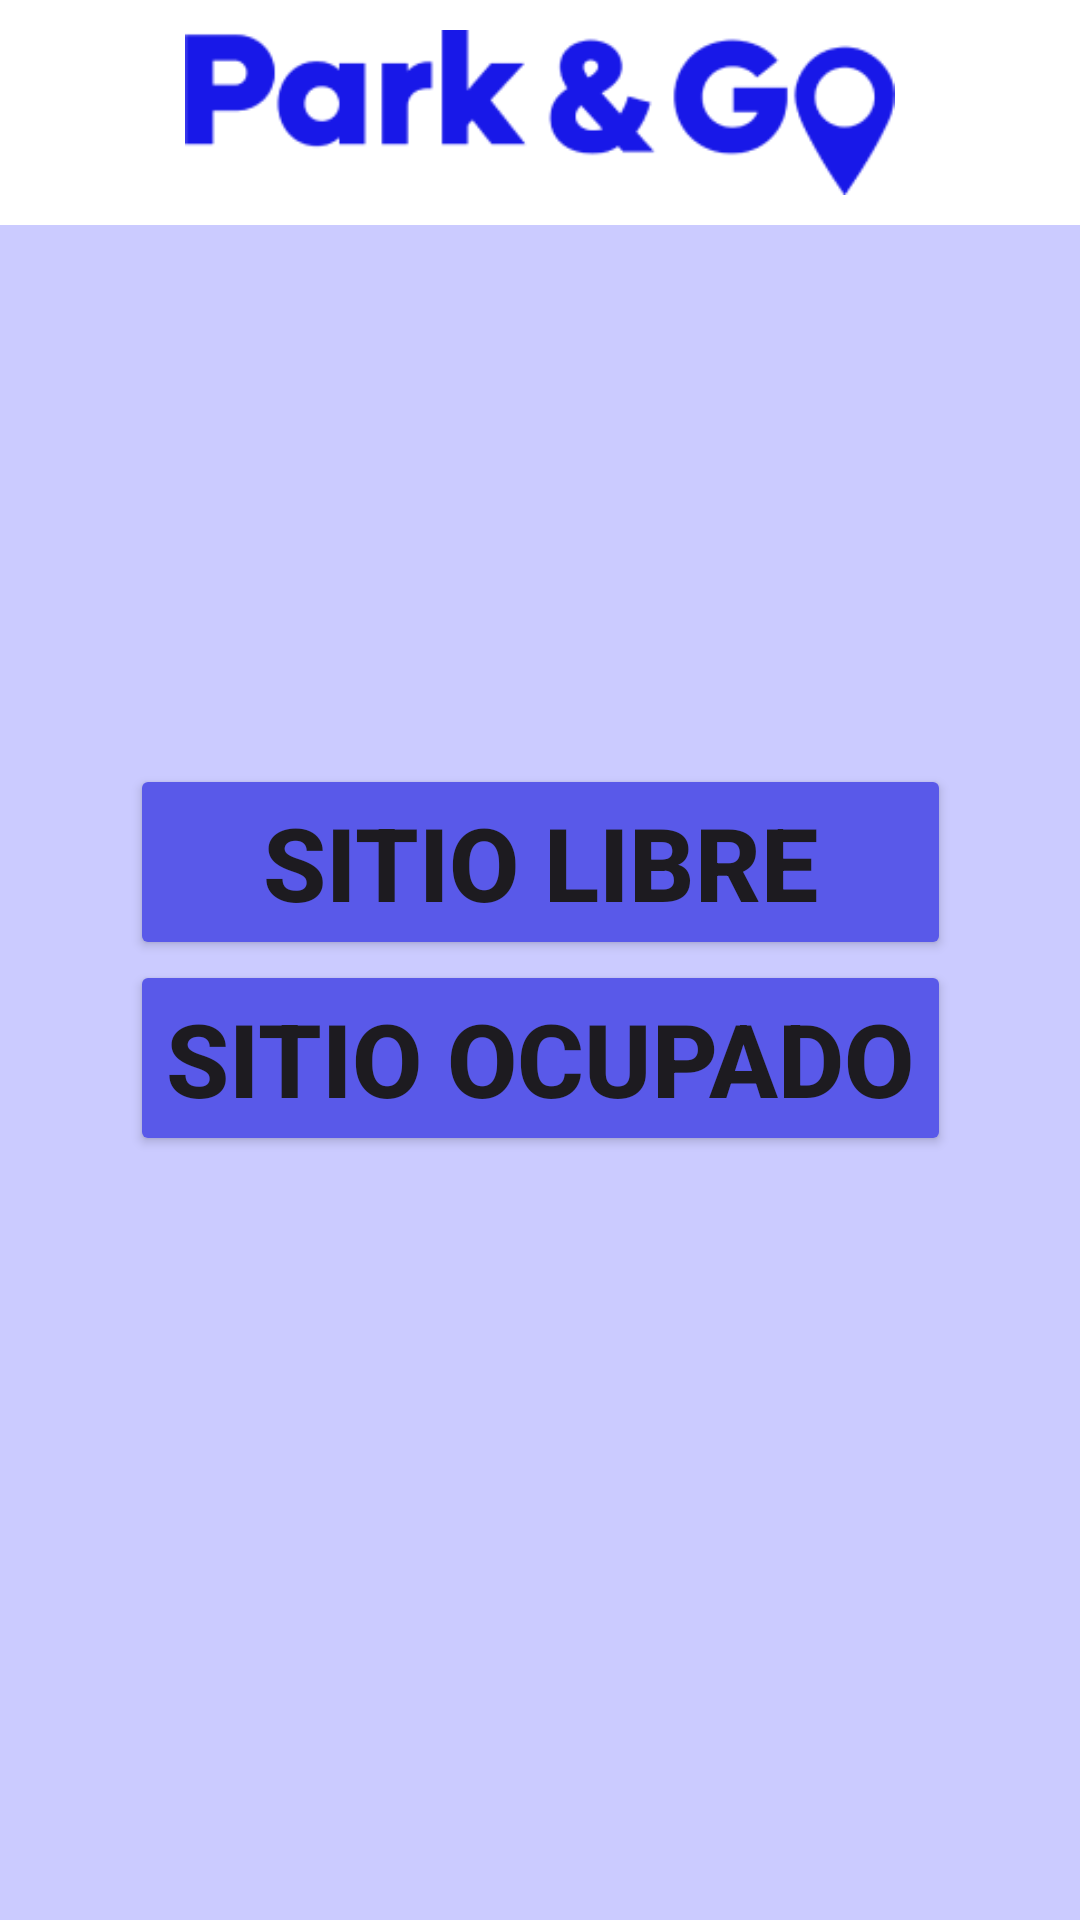

Android layout source for this screen:
<!-- AndroidManifest.xml: application theme Theme.ParkGo -->
<!-- res/layout/home_peaton.xml -->
<?xml version="1.0" encoding="utf-8"?>
<androidx.constraintlayout.widget.ConstraintLayout xmlns:android="http://schemas.android.com/apk/res/android"
    xmlns:app="http://schemas.android.com/apk/res-auto"
    android:layout_width="match_parent"
    android:layout_height="match_parent"
    android:background="#CBCBFF">

    <FrameLayout
        android:layout_width="match_parent"
        android:layout_height="75dp"
        android:background="#FFFFFF"
        app:layout_constraintEnd_toEndOf="parent"
        app:layout_constraintHorizontal_bias="0.0"
        app:layout_constraintStart_toStartOf="parent"
        app:layout_constraintTop_toTopOf="parent">

        <ImageView
            android:id="@+id/banner"
            android:layout_width="wrap_content"
            android:layout_height="match_parent"
            android:layout_gravity="center"
            android:layout_marginTop="10dp"
            android:layout_marginBottom="10dp"
            android:background="#FFFFFF"
            android:src="@drawable/banner" />
    </FrameLayout>

    <LinearLayout
        android:layout_width="wrap_content"
        android:layout_height="wrap_content"
        android:orientation="vertical"
        app:layout_constraintBottom_toBottomOf="parent"
        app:layout_constraintEnd_toEndOf="parent"
        app:layout_constraintStart_toStartOf="parent"
        app:layout_constraintTop_toTopOf="parent">

        <Button
            android:id="@+id/libre"
            android:layout_width="match_parent"
            android:layout_height="wrap_content"
            android:backgroundTint="#5959E9"
            android:insetBottom="50dp"
            android:text="@string/sitio_libre"
            android:textAlignment="center"
            android:textSize="34sp"
            android:textStyle="bold" />

        <Button
            android:id="@+id/ocupado"
            android:layout_width="match_parent"
            android:layout_height="wrap_content"
            android:backgroundTint="#5959E9"
            android:insetTop="50dp"
            android:text="@string/sitio_ocupado"
            android:textAlignment="center"
            android:textSize="34sp"
            android:textStyle="bold" />
    </LinearLayout>
</androidx.constraintlayout.widget.ConstraintLayout>
<!-- resources referenced by this layout -->
<resources>
  <!-- drawable banner: png bitmap (drawable, 6278 bytes) -->
  <string name="sitio_libre">Sitio Libre</string>
  <string name="sitio_ocupado">Sitio Ocupado</string>
  <style name="Theme.ParkGo" parent="Base.Theme.ParkGo" />
  <style name="Base.Theme.ParkGo" parent="Theme.Material3.DayNight.NoActionBar">
          
          
      </style>
</resources>
